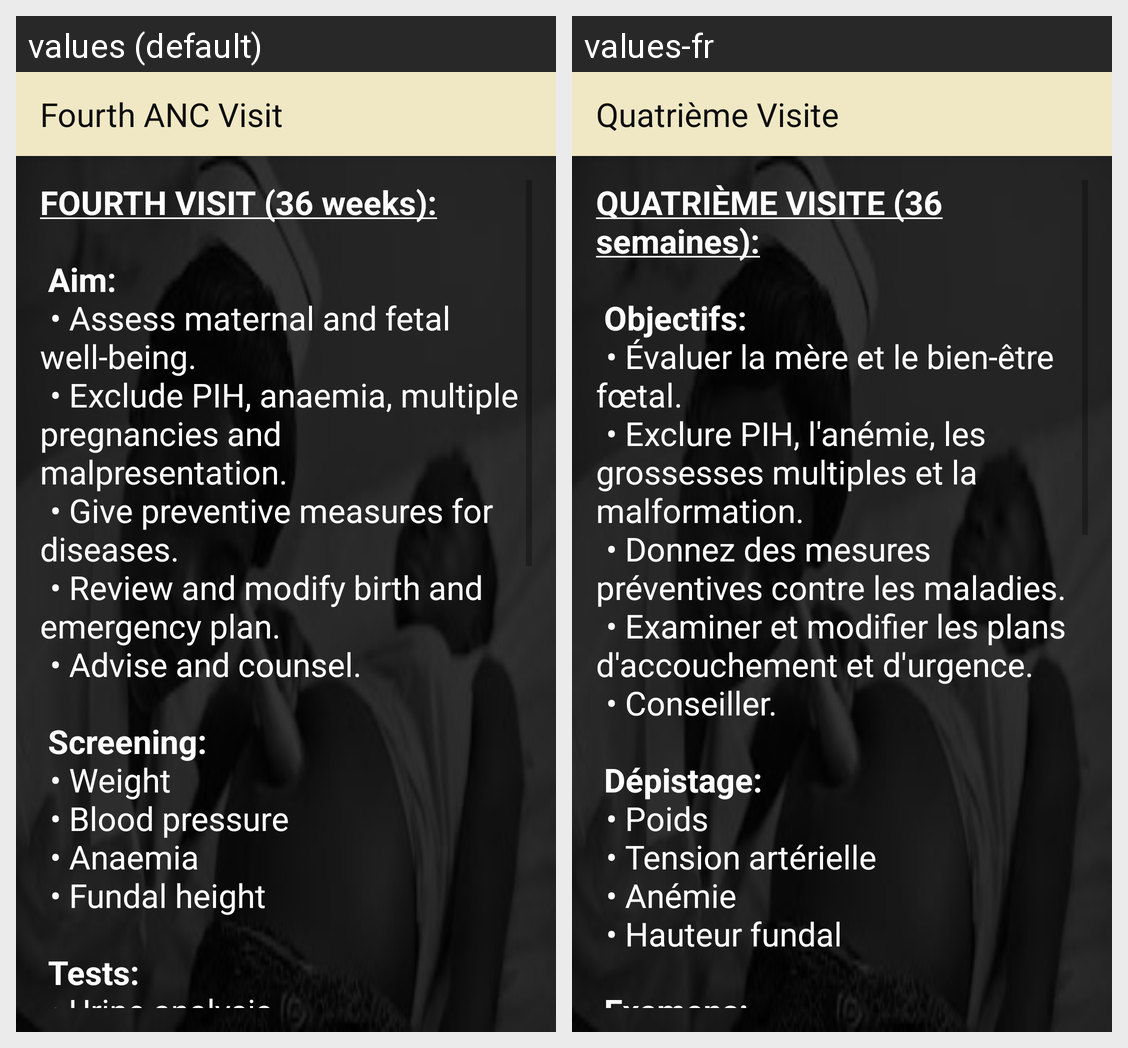

Locale-by-locale string values for the Android screen shown in this grid:
Android screen res/layout/activity_fourth_anc_visit.xml rendered under 2 locales, left to right: values (default), values-fr. Device: Nexus 5 (rendered at 1080×1920; each locale shown at half size, 540×960, under a caption strip naming it); theme AppTheme.
Strings drawn on this screen, with the default value and each locale's value (text and hints the layout hard-codes, and strings that could not be matched under every locale, appear in the picture but are not listed):

title_activity_fourth_anc_visit
  values: Fourth ANC Visit
  values-fr: Quatrième Visite

fourth_anc_visit_text
  values: FOURTH VISIT (36 weeks):
      
       Aim:
       	• Assess maternal and fetal well-being.
       	• Exclude PIH, anaemia, multiple pregnancies and malpresentation.
       	• Give preventive measures for diseases.
       	• Review and modify birth and emergency plan.
       	• Advise and counsel.
      
       Screening:
       	• Weight
       	• Blood pressure
       	• Anaemia
       	• Fundal height
      
       Tests:
       	• Urine analysis
       	• Ultrasound
      
       Treatment:
       	• Treat …[clipped]
  values-fr: QUATRIÈME VISITE (36 semaines):
      
       Objectifs:
       	• Évaluer la mère et le bien-être fœtal.
       	• Exclure PIH, l'anémie, les grossesses multiples et la malformation.
       	• Donnez des mesures préventives contre les maladies.
       	• Examiner et modifier les plans d'accouchement et d'urgence.
       	• Conseiller.
      
       Dépistage:
       	• Poids
       	• Tension artérielle
       	• Anémie
       	• Hauteur fundal
      
       Examens:
       	• Analyse …[clipped]
